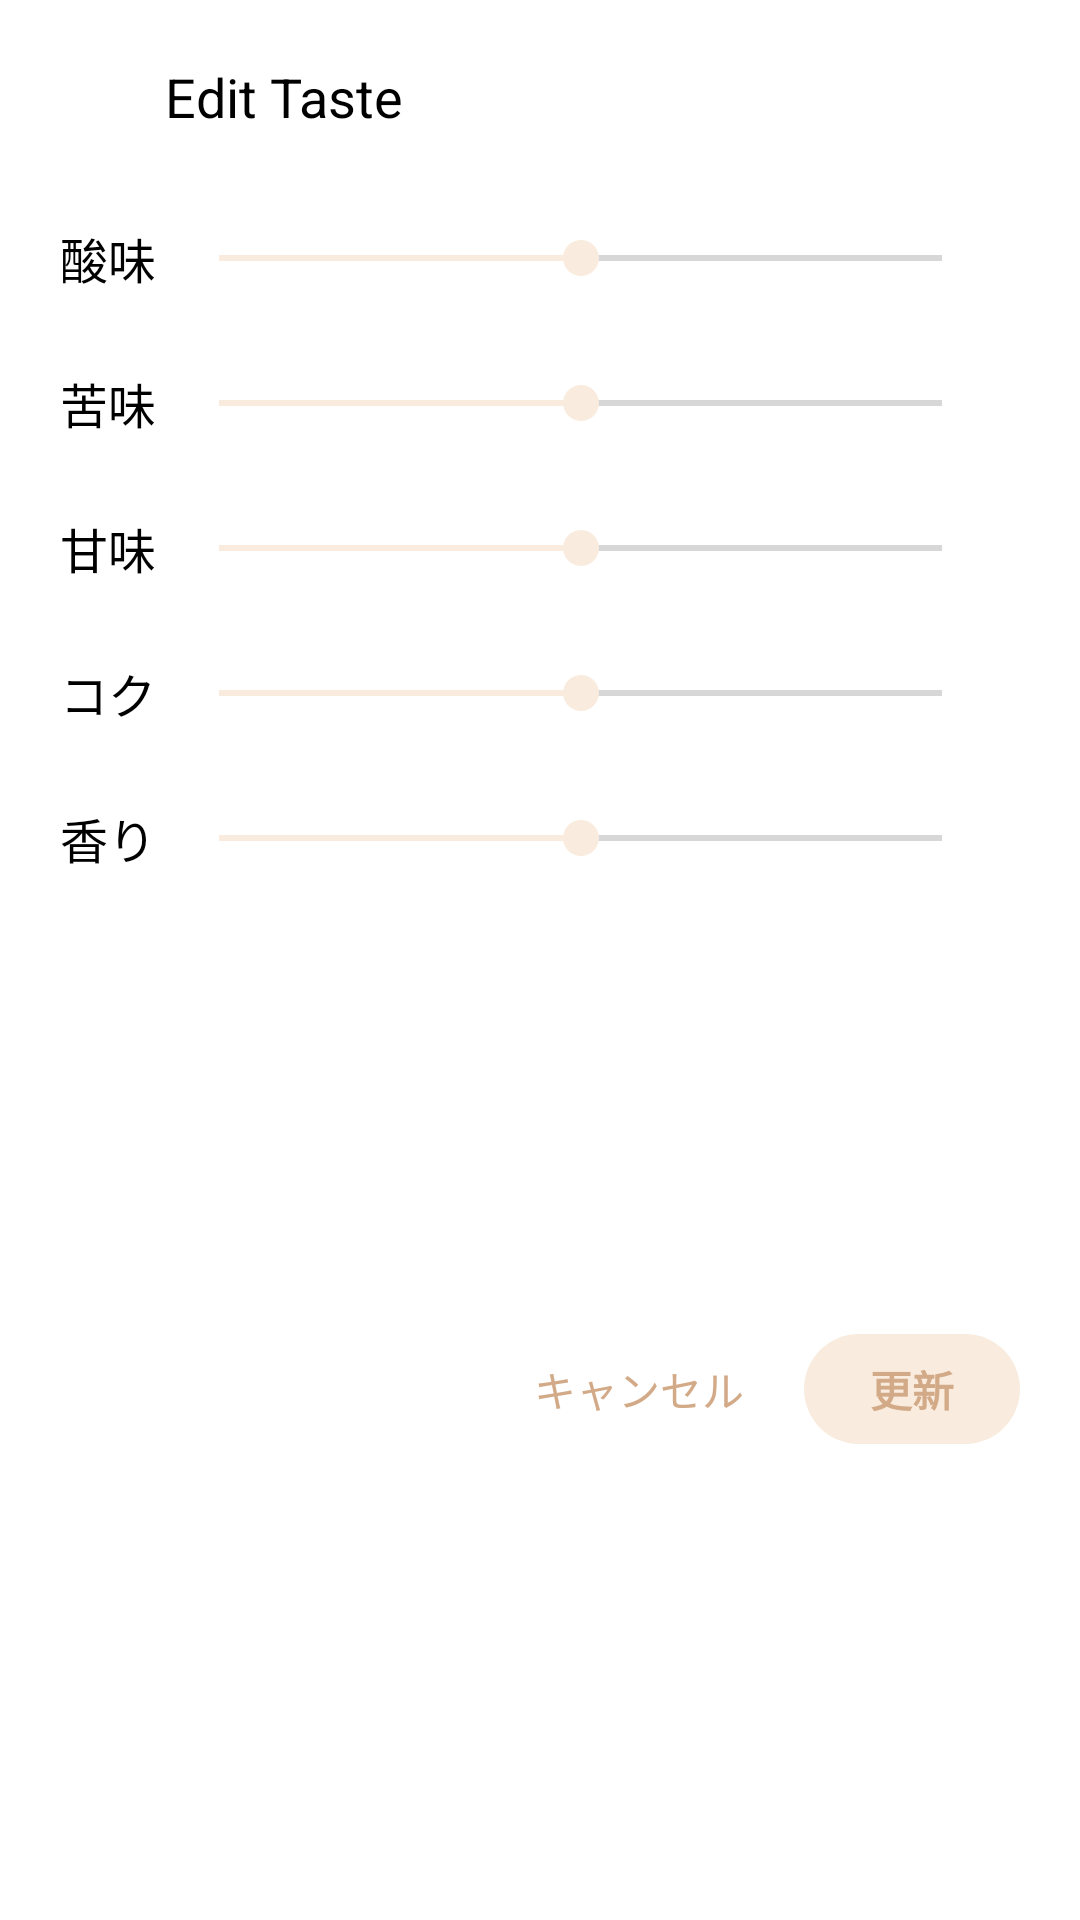

Here is an Android app screen rendered from its layout file. Give the layout XML and the strings, colors and styles it references.
<!-- AndroidManifest.xml: application theme Theme.CoffeeMemos -->
<!-- res/layout/dialog_fragment_edit_taste.xml -->
<androidx.constraintlayout.widget.ConstraintLayout xmlns:android="http://schemas.android.com/apk/res/android"
    xmlns:app="http://schemas.android.com/apk/res-auto"
    android:layout_width="wrap_content"
    android:layout_height="wrap_content"
    android:padding="20dp"
    xmlns:tools="http://schemas.android.com/tools"
    android:background="@drawable/edit_taste_dialog_fragment_background">

    <TextView
        android:id="@+id/tasteTitle"
        android:layout_width="250dp"
        android:layout_height="wrap_content"
        android:text="@string/edit_taste"
        android:textSize="18sp"
        android:textColor="@color/normal_text_color"
        app:layout_constraintTop_toTopOf="parent"
        app:layout_constraintEnd_toEndOf="parent"
        app:layout_constraintStart_toStartOf="parent"/>

        <TextView
            android:id="@+id/sourTitle"
            style="@style/tasteItemTitle"
            android:text="@string/sour"
            android:layout_marginTop="30dp"
            app:layout_constraintStart_toStartOf="parent"
            app:layout_constraintTop_toBottomOf="@id/tasteTitle" />

        <SeekBar
            android:id="@+id/sourSeekBar"
            style="@style/Widget.AppCompat.SeekBar"
            android:layout_width="0dp"
            android:layout_height="wrap_content"
            android:max="4"
            android:progress="2"
            android:thumbTint="@color/beige_light"
            android:progressTint="@color/beige_light"
            app:layout_constraintBottom_toBottomOf="@id/sourTitle"
            app:layout_constraintEnd_toEndOf="@+id/bitterSeekBar"
            app:layout_constraintStart_toStartOf="@+id/bitterSeekBar"
            app:layout_constraintTop_toTopOf="@id/sourTitle" />

        <TextView
            android:id="@+id/sourValues"
            style="@style/tasteValue"
            tools:text="3"
            app:layout_constraintBottom_toBottomOf="@id/sourTitle"
            app:layout_constraintEnd_toEndOf="parent"
            app:layout_constraintTop_toTopOf="@id/sourTitle"/>

        <TextView
            android:id="@+id/bitterTitle"
            style="@style/tasteItemTitle"
            android:text="@string/bitter"
            android:layout_marginEnd="5dp"
            app:layout_constraintEnd_toStartOf="@+id/bitterSeekBar"
            app:layout_constraintStart_toStartOf="parent"
            app:layout_constraintTop_toBottomOf="@+id/sourTitle" />

        <SeekBar
            android:id="@+id/bitterSeekBar"
            style="@style/Widget.AppCompat.SeekBar"
            android:layout_width="0dp"
            android:layout_height="wrap_content"
            android:max="4"
            android:progress="2"
            android:thumbTint="@color/beige_light"
            android:progressTint="@color/beige_light"
            app:layout_constraintBottom_toBottomOf="@id/bitterTitle"
            app:layout_constraintEnd_toStartOf="@+id/bitterValues"
            app:layout_constraintStart_toEndOf="@+id/bitterTitle"
            app:layout_constraintTop_toTopOf="@id/bitterTitle" />

        <TextView
            android:id="@+id/bitterValues"
            style="@style/tasteValue"
            tools:text="3"
            app:layout_constraintBottom_toBottomOf="@id/bitterTitle"
            app:layout_constraintEnd_toEndOf="parent"
            app:layout_constraintStart_toEndOf="@+id/bitterSeekBar"
            app:layout_constraintTop_toTopOf="@id/bitterTitle"/>

        <TextView
            android:id="@+id/sweetTitle"
            style="@style/tasteItemTitle"
            android:text="@string/sweet"
            app:layout_constraintStart_toStartOf="parent"
            app:layout_constraintTop_toBottomOf="@id/bitterTitle" />

        <SeekBar
            android:id="@+id/sweetSeekBar"
            style="@style/Widget.AppCompat.SeekBar"
            android:layout_width="0dp"
            android:layout_height="wrap_content"
            android:max="4"
            android:progress="2"
            android:thumbTint="@color/beige_light"
            android:progressTint="@color/beige_light"
            app:layout_constraintBottom_toBottomOf="@id/sweetTitle"
            app:layout_constraintEnd_toEndOf="@+id/bitterSeekBar"
            app:layout_constraintStart_toStartOf="@+id/bitterSeekBar"
            app:layout_constraintTop_toTopOf="@+id/sweetTitle" />

        <TextView
            android:id="@+id/sweetValues"
            style="@style/tasteValue"
            tools:text="3"
            app:layout_constraintBottom_toBottomOf="@id/sweetTitle"
            app:layout_constraintEnd_toEndOf="parent"
            app:layout_constraintTop_toTopOf="@id/sweetTitle"/>


        <TextView
            android:id="@+id/richTitle"
            style="@style/tasteItemTitle"
            android:text="@string/rich"
            app:layout_constraintStart_toStartOf="parent"
            app:layout_constraintTop_toBottomOf="@id/sweetTitle" />

        <SeekBar
            android:id="@+id/richSeekBar"
            style="@style/Widget.AppCompat.SeekBar"
            android:layout_width="0dp"
            android:layout_height="wrap_content"
            android:max="4"
            android:progress="2"
            android:thumbTint="@color/beige_light"
            android:progressTint="@color/beige_light"
            app:layout_constraintBottom_toBottomOf="@id/richTitle"
            app:layout_constraintEnd_toEndOf="@+id/bitterSeekBar"
            app:layout_constraintStart_toStartOf="@+id/bitterSeekBar"
            app:layout_constraintTop_toTopOf="@id/richTitle" />

        <TextView
            android:id="@+id/richValues"
            style="@style/tasteValue"
            tools:text="3"
            app:layout_constraintBottom_toBottomOf="@id/richTitle"
            app:layout_constraintEnd_toEndOf="parent"
            app:layout_constraintStart_toEndOf="@+id/richSeekBar"
            app:layout_constraintTop_toTopOf="@id/richTitle"/>


        <TextView
            android:id="@+id/flavorTitle"
            style="@style/tasteItemTitle"
            android:text="@string/flavor"
            app:layout_constraintStart_toStartOf="parent"
            app:layout_constraintTop_toBottomOf="@id/richTitle" />

        <SeekBar
            android:id="@+id/flavorSeekBar"
            style="@style/Widget.AppCompat.SeekBar"
            android:layout_width="0dp"
            android:layout_height="wrap_content"
            android:max="4"
            android:progress="2"
            android:thumbTint="@color/beige_light"
            android:progressTint="@color/beige_light"
            app:layout_constraintBottom_toBottomOf="@id/flavorTitle"
            app:layout_constraintEnd_toEndOf="@+id/bitterSeekBar"
            app:layout_constraintStart_toStartOf="@+id/bitterSeekBar"
            app:layout_constraintTop_toTopOf="@id/flavorTitle" />

        <TextView
            android:id="@+id/flavorValues"
            style="@style/tasteValue"
            tools:text="3"
            app:layout_constraintBottom_toBottomOf="@id/flavorTitle"
            app:layout_constraintEnd_toEndOf="parent"
            app:layout_constraintTop_toTopOf="@id/flavorTitle"/>

    <TextView
        android:id="@+id/updateBtn"
        android:layout_width="wrap_content"
        android:layout_height="wrap_content"
        android:layout_marginTop="30dp"
        android:layout_marginBottom="15dp"
        android:paddingTop="8dp"
        android:paddingBottom="8dp"
        android:paddingStart="22dp"
        android:paddingEnd="22dp"
        android:textSize="14sp"
        android:textColor="@color/brown_light"
        android:textStyle="bold"
        android:text="@string/update"
        android:background="@drawable/recipe_tag_background"
        app:layout_constraintBottom_toBottomOf="parent"
        app:layout_constraintTop_toBottomOf="@+id/flavorTitle"
        app:layout_constraintEnd_toEndOf="parent"/>

    <TextView
        android:id="@+id/cancelBtn"
        android:layout_width="wrap_content"
        android:layout_height="wrap_content"
        android:padding="5dp"
        android:layout_marginEnd="15dp"
        android:textSize="14sp"
        android:textColor="@color/brown_light"
        android:text="@string/cancel"
        app:layout_constraintBottom_toBottomOf="@+id/updateBtn"
        app:layout_constraintTop_toTopOf="@+id/updateBtn"
        app:layout_constraintEnd_toStartOf="@+id/updateBtn"/>
</androidx.constraintlayout.widget.ConstraintLayout>
<!-- resources referenced by this layout -->
<resources>
  <color name="beige_light">#F9ECDE</color>
  <color name="brown_light">#D3AA88</color>
  <color name="normal_text_color">#FF000000</color>
  <!-- drawable edit_taste_dialog_fragment_background (drawable) -->
  <?xml version="1.0" encoding="utf-8"?>
  
  <selector xmlns:android="http://schemas.android.com/apk/res/android">
      <item>
          <shape>
              <corners android:radius="15dp" />
              <solid android:color="@color/list_dialog_background" />
          </shape>
      </item>
  </selector>
  <!-- drawable recipe_tag_background (drawable) -->
  <?xml version="1.0" encoding="utf-8"?>
  
  <selector xmlns:android="http://schemas.android.com/apk/res/android">
      <item>
          <shape>
              <solid android:color="@color/beige_light"/>
              <corners android:radius="50dp"/>
          </shape>
      </item>
  </selector>
  <string name="bitter">苦味</string>
  <string name="cancel">キャンセル</string>
  <string name="edit_taste">Edit Taste</string>
  <string name="flavor">香り</string>
  <string name="rich">コク</string>
  <string name="sour">酸味</string>
  <string name="sweet">甘味</string>
  <string name="update">更新</string>
  <style name="tasteItemTitle">
          <item name="android:layout_width">wrap_content</item>
          <item name="android:layout_height">wrap_content</item>
          <item name="android:layout_marginTop">25dp</item>
          <item name="android:textColor">@color/normal_text_color</item>
          <item name="android:textSize">16sp</item>
      </style>
  <style name="tasteValue">
          <item name="android:layout_width">wrap_content</item>
          <item name="android:layout_height">wrap_content</item>
          <item name="android:textColor">@color/beige_dark</item>
          <item name="android:textSize">20sp</item>
          <item name="android:textStyle">bold</item>
          <item name="android:layout_marginStart">10dp</item>
      </style>
  <style name="Theme.CoffeeMemos" parent="Theme.MaterialComponents.DayNight.NoActionBar">
          
          <item name="colorPrimary">#FFFFFF</item>
          <item name="colorPrimaryVariant">#FFFFFF</item>
          <item name="colorOnPrimary">@color/normal_text_color</item>
          
          <item name="colorSecondary">@color/beige_light</item>
          <item name="colorSecondaryVariant">@color/beige_dark</item>
          <item name="colorOnSecondary">@color/normal_text_color</item>
          
          <item name="android:statusBarColor">#FFFFFF</item>
          
  
          
          <item name="android:windowLightStatusBar">true</item>
      </style>
  <color name="list_dialog_background">#FFFFFF</color>
  <color name="beige_dark">#F6E1CB</color>
</resources>
